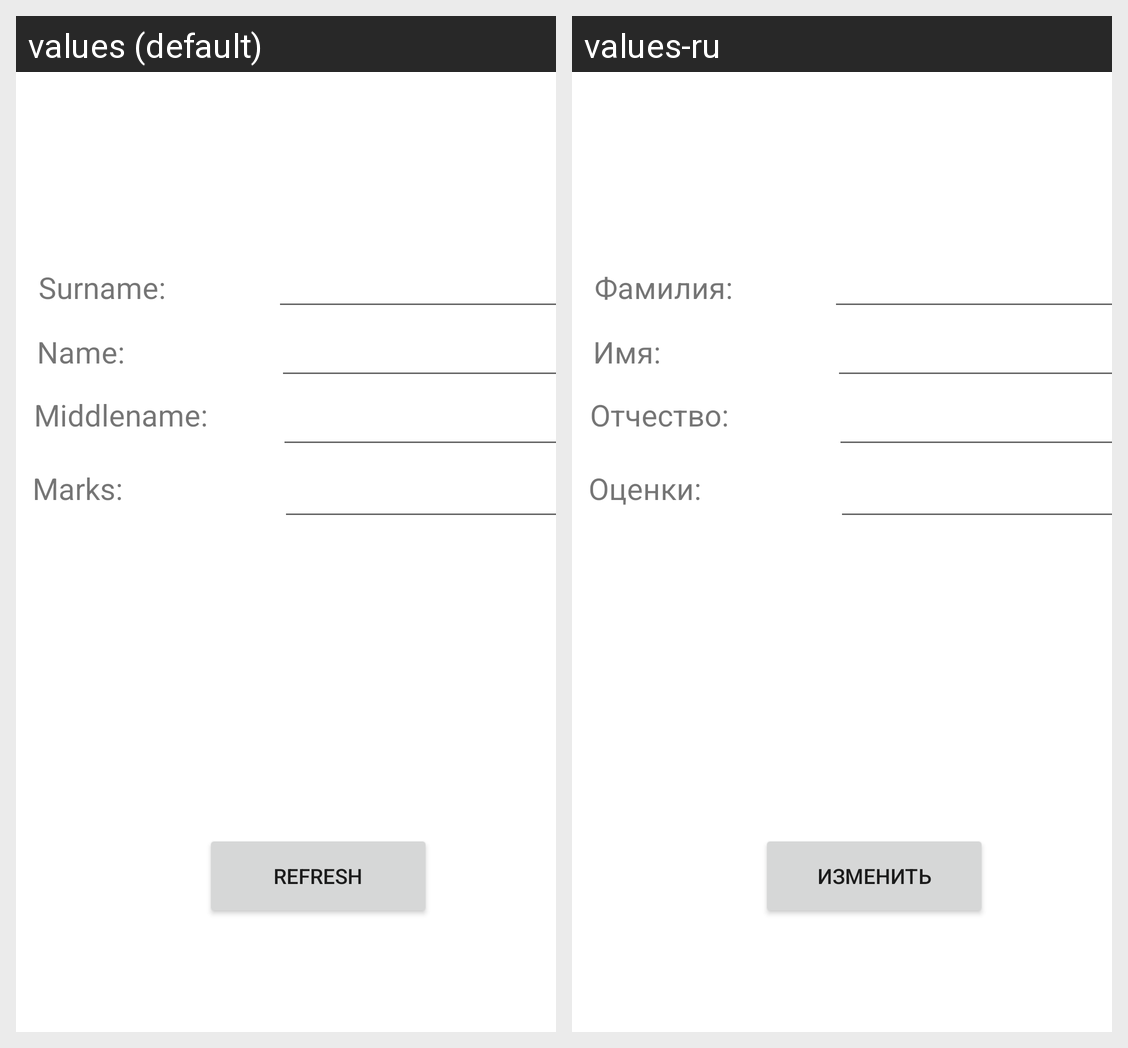

The Android screen above is rendered under two locales of the same app. Produce the string resources it draws, with the default and per-locale values.
Android screen res/layout/activity_add_or_update.xml rendered under 2 locales, left to right: values (default), values-ru. Device: Nexus 5 (rendered at 1080×1920; each locale shown at half size, 540×960, under a caption strip naming it); theme Theme.Abitur.
Strings drawn on this screen, with the default value and each locale's value (text and hints the layout hard-codes, and strings that could not be matched under every locale, appear in the picture but are not listed):

surname
  values: Surname:
  values-ru: Фамилия:

name
  values: Name:
  values-ru: Имя:

middlename
  values: Middlename:
  values-ru: Отчество:

mark
  values: Marks:
  values-ru: Оценки:

refresh
  values: Refresh
  values-ru: Изменить
